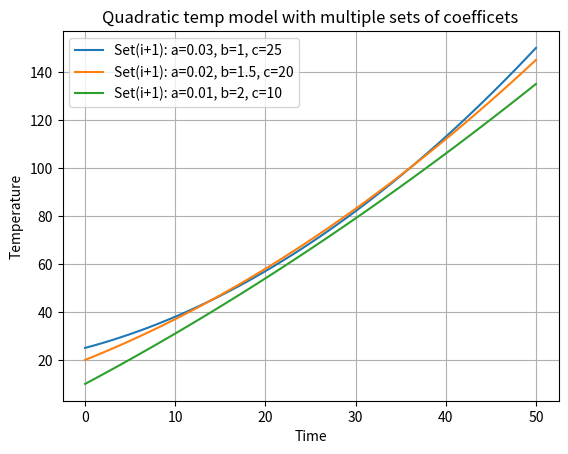

Source code (Python):
import matplotlib.pyplot as plt
import numpy as np

def quadratic_temperature_model(time,a,b,c):
  #Quadratic equation: T(t)=at^2+bt+c
  temperature=a*(time**2)+b*time+c
  return temperature

coefficients_list={
    (0.02,1.5,20),
    (0.01,2,10),
    (0.03,1,25),
}
time_values=np.arange(0,51,1)

for i, (a,b,c) in enumerate(coefficients_list):
  temperature_values=quadratic_temperature_model(time_values,a,b,c)
  label=f'Set(i+1): a={a}, b={b}, c={c}'
  plt.plot(time_values,temperature_values,label=label)

plt.xlabel('Time')
plt.ylabel('Temperature')
plt.title('Quadratic temp model with multiple sets of coefficets')
plt.legend()
plt.grid(True)
plt.show()
